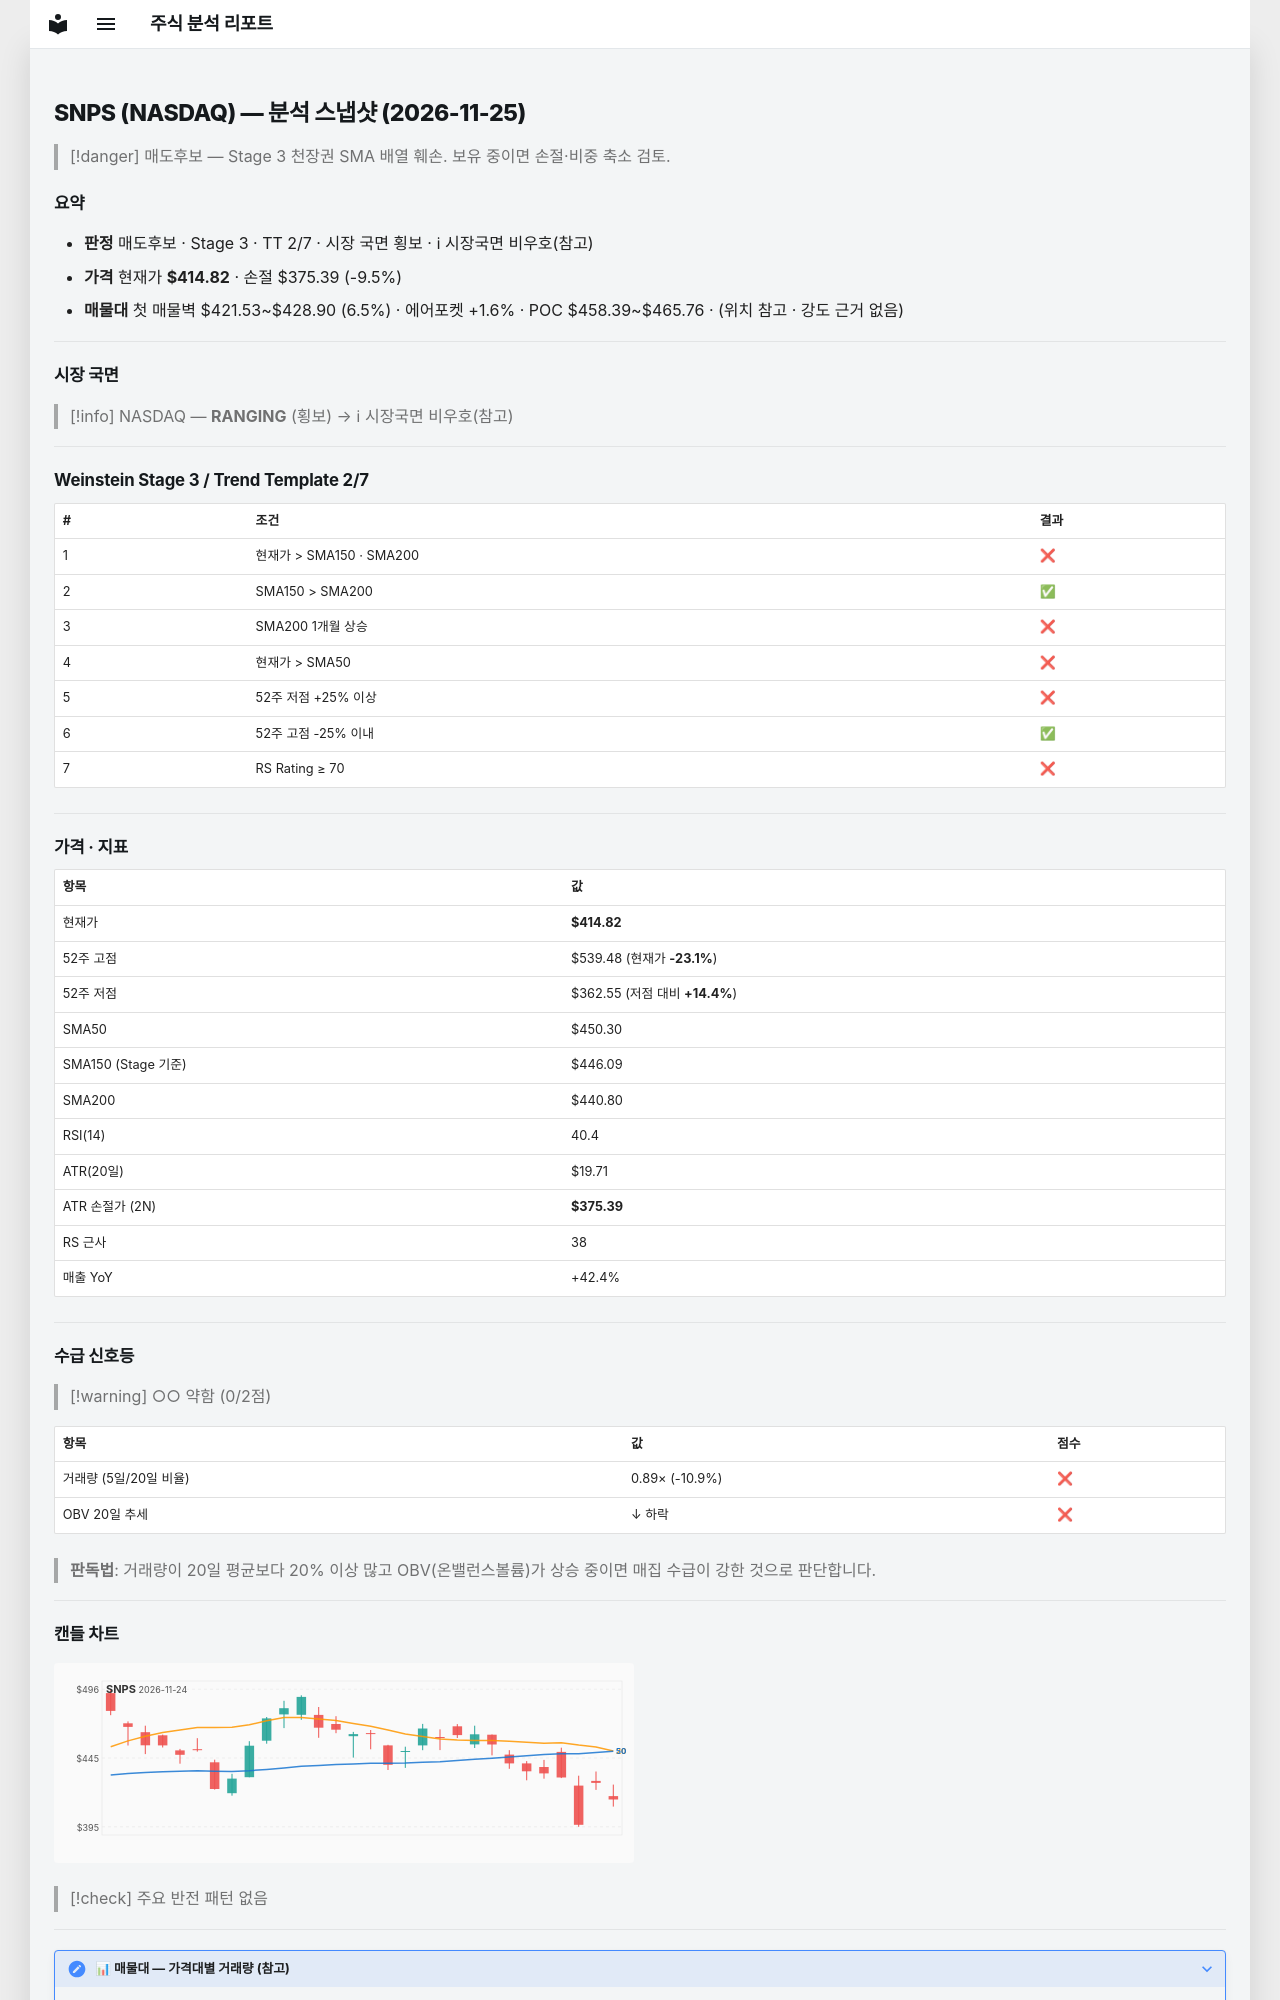

repository: soloandco/stock-reports · page: snapshots/SNPS-2026-11-25/index.html · generator: mkdocs

---
type: analysis-snapshot
title: SNPS 분석 스냅샷
ticker: SNPS
market: NASDAQ
created: 2026-11-25
updated: 2026-11-25
bar-date: 2026-11-24
verdict: 매도후보
real-rr: 1.27
sma50-gap-pct: -7.9
weekly-position: 저항대아래
weekly-overhead-price: 464.98
weekly-overhead-pct: 12.1
stage: 3
trend-template-score: 2
tt-max: 7
ma-set: sma-50-150-200
price: 414.82000732421875
stop-price: 375.39156248911956
market-regime: RANGING
supply-demand-score: 0/2
supply-demand-label: 약함
status: tracking
tags:
  - stock-agent
  - watchlist
  - SNPS
  - analysis
related:
  - "[[analysis-template]]"
---

# SNPS (NASDAQ) — 분석 스냅샷 (2026-11-25)

> [!danger] 매도후보 — Stage 3 천장권
> SMA 배열 훼손. 보유 중이면 손절·비중 축소 검토.

## 요약

- **판정** 매도후보 · Stage 3 · TT 2/7 · 시장 국면 횡보 · ℹ 시장국면 비우호(참고)
- **가격** 현재가 **$414.82** · 손절 $375.39 (-9.5%)
- **매물대** 첫 매물벽 $421.53~$428.90 (6.5%) · 에어포켓 +1.6% · POC $458.39~$465.76 · (위치 참고 · 강도 근거 없음)

---

## 시장 국면

> [!info] NASDAQ — **RANGING** (횡보) → ℹ 시장국면 비우호(참고)

---

## Weinstein Stage 3 / Trend Template 2/7

| # | 조건 | 결과 |
|---|------|------|
| 1 | 현재가 > SMA150 · SMA200 | ❌ |
| 2 | SMA150 > SMA200 | ✅ |
| 3 | SMA200 1개월 상승 | ❌ |
| 4 | 현재가 > SMA50 | ❌ |
| 5 | 52주 저점 +25% 이상 | ❌ |
| 6 | 52주 고점 -25% 이내 | ✅ |
| 7 | RS Rating ≥ 70 | ❌ |

---

## 가격 · 지표

| 항목 | 값 |
|------|---|
| 현재가 | **$414.82** |
| 52주 고점 | $539.48 (현재가 **-23.1%**) |
| 52주 저점 | $362.55 (저점 대비 **+14.4%**) |
| SMA50 | $450.30 |
| SMA150 (Stage 기준) | $446.09 |
| SMA200 | $440.80 |
| RSI(14) | 40.4 |
| ATR(20일) | $19.71 |
| ATR 손절가 (2N) | **$375.39** |
| RS 근사 | 38 |
| 매출 YoY | +42.4% |

---
## 수급 신호등

> [!warning] ○○ 약함 (0/2점)

| 항목 | 값 | 점수 |
|------|------|------|
| 거래량 (5일/20일 비율) | 0.89× (-10.9%) | ❌ |
| OBV 20일 추세 | ↓ 하락 | ❌ |

> **판독법**: 거래량이 20일 평균보다 20% 이상 많고 OBV(온밸런스볼륨)가 상승 중이면 매집 수급이 강한 것으로 판단합니다.

---
